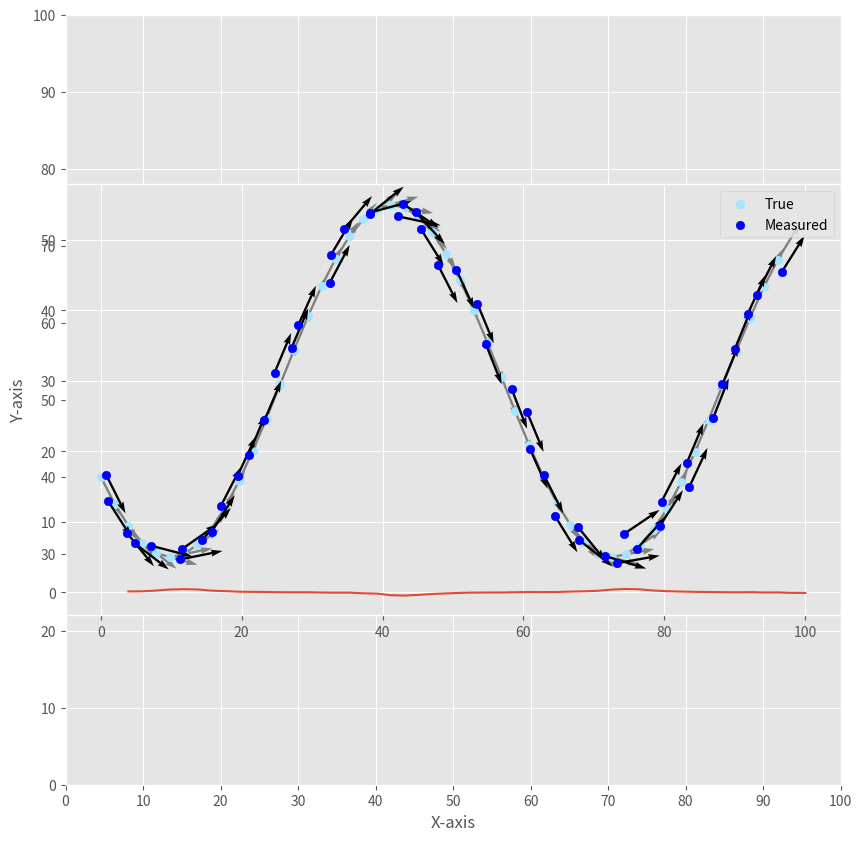

Source code (Python):
import numpy as np
import matplotlib.pyplot as plt

def plot_data(plt, x, y, t, label, c=['#a6e4ff', 'grey']):
    x_diff = np.cos(t)
    y_diff = np.sin(t)
    plt.quiver(x, y, x_diff, y_diff, color=c[1], width=0.003)
    plt.scatter(x, y, color=c[0], label=label)

def ideal_data(min_x=0, max_x=100, num=20,
               coeffs=[25, 0.1, 10, 30]):
    x = np.linspace(min_x, max_x, num)
    # y = coeffs[0] * x**2 + coeffs[1] * x + coeffs[2] #[-0.02, 2, 1]
    y = coeffs[0] * np.sin(coeffs[1]*x + coeffs[2]) + coeffs[3]
    # get diff between now and next point
    x_diff = np.diff(x)
    y_diff = np.diff(y)

    t = np.arctan2(y_diff, x_diff)

    print('x diff\n', x_diff)
    print('y diff\n', y_diff)
    print('t diff\n', np.diff(t))

    return x, y, t

def get_data(min_x=0, max_x=100, num=20,
             coeffs=[25, 0.1, 10, 30], dev=[2, 2, 0.01], acc_dev=[0.1, 0.1, 0.01],
             missing_data=[]):
    """
    generate data
    args:
        ax: matplotlib axes
        min_x, max_x: x axis range
        num: total points
        power: the value p in equation y=x^p which defines the path the box moves
        width, height: mean dimensions of the box
        dev: 1D array specifying standard deviation (noise to be added) along [x, y, width, height]
        missing_data: 1D array of indices where data is to be numpy.NaN (no measurement)
    
    returns:
        numpy.array(x, y, w, h) of dimensions num*4
    """
    #true values
    x, y, t = ideal_data(min_x=min_x, max_x=max_x, num=num+2,
                         coeffs=coeffs)
                         
    #noisy data
    np.random.seed(seed=1168271) #randomly chosen, keep as the data looks good ;-)
    x_ip = x + np.random.normal(loc=0, scale=dev[0], size=num+2)
    y_ip = y + np.random.normal(loc=0, scale=dev[1], size=num+2)

    x_ip_acc = np.diff(np.diff(x_ip)) + \
        np.random.normal(loc=0, scale=acc_dev[0], size=num)
    y_ip_acc = np.diff(np.diff(y_ip)) + \
        np.random.normal(loc=0, scale=acc_dev[1], size=num)

    t_ip = t + np.random.normal(loc=0, scale=dev[2], size=num+1)

    t_ip_acc = np.diff(t_ip) + \
        np.random.normal(loc=0, scale=acc_dev[2], size=num)

    print("X acc\n", x_ip_acc)
    print("Y acc\n", y_ip_acc)
    print("T acc\n", t_ip_acc)

    plt.plot(x[2:], t_ip_acc)
    plt.show()

    #missing data
    for idx in missing_data:
        x_ip[idx] = np.NaN
        y_ip[idx] = np.NaN
        t_ip[idx] = np.NaN

    return (x[:-2], y[:-2], t[:-1]), (x_ip[:-2], y_ip[:-2], t_ip[:-1]), (x_ip_acc, y_ip_acc, t_ip_acc)


if __name__ == '__main__':
    fig = plt.figure(figsize=(10, 10))
    plt.style.use("ggplot")
    plt.xticks(np.arange(0, 110, 10))
    plt.yticks(np.arange(0, 110, 10))
    plt.xlabel('X-axis')
    plt.ylabel('Y-axis')
    ax = plt.axes()
    (x,y,t), (x_m, y_m, t_m), (x_a, y_a, t_a) = get_data(num=50, dev=[1,1,0.01])
    #plot data
    plot_data(plt, x, y, t, 'True', c=['#a6e4ff', 'grey'])
    plot_data(plt, x_m, y_m, t_m, 'Measured', c=['blue', 'black'])

    print(x.shape)
    print(y.shape)
    print(t.shape)
    # print(d4)
    ax.legend()
    ax.set_aspect('equal')
    plt.show()
    # print(d)
